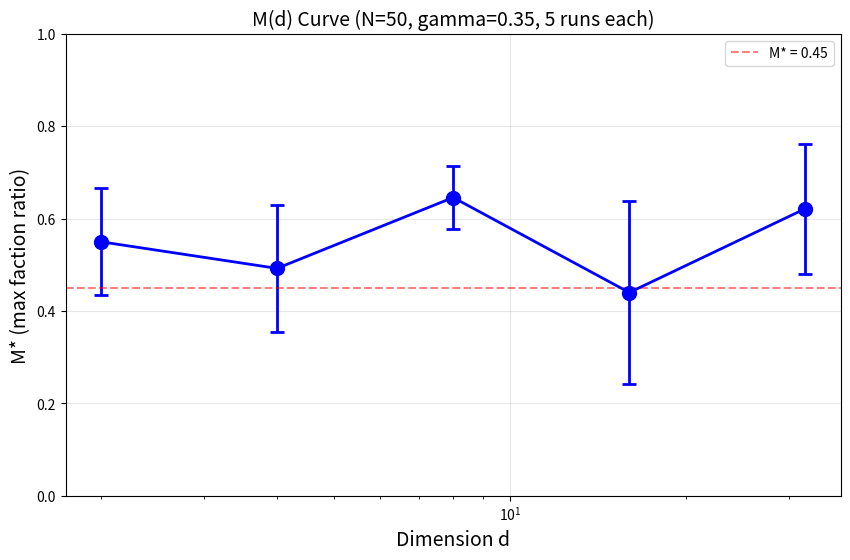

Source code (Python):
"""
Step 1: M(d) 曲线 - 使用验证过的代码结构
=========================================
基于 robustness_test.py 的验证代码
"""

import numpy as np
import random
import matplotlib.pyplot as plt
import os

os.makedirs('F:/hypergraph_bistability/figures', exist_ok=True)


def run_experiment(N=50, gamma=0.35, state_dim=4, steps=500, seed=42):
    """运行实验，返回稳态 M"""
    
    random.seed(seed)
    np.random.seed(seed)
    
    K = int(gamma * N)
    
    class Hypergraph:
        def __init__(self, n_vertices):
            self.V = list(range(n_vertices))
            self.E = []
            self.s = {v: np.random.randn(state_dim) for v in self.V}
            self.conflicts = set()
            self.faction = {}
            self.K = K
            
            # 初始超边
            n_initial = max(4, n_vertices // 4)
            for _ in range(n_initial):
                size = random.randint(2, min(5, n_vertices // 3))
                e = frozenset(random.sample(self.V, size))
                self.E.append(e)
                self.faction[e] = random.randint(0, 2)
        
        def get_avg_distance(self):
            if len(self.V) < 2: return 0.1
            samples = min(30, len(self.V) * (len(self.V) - 1) // 2)
            if samples <= 0: return 0.1
            dist_sum = 0
            for _ in range(samples):
                u, v = random.sample(self.V, 2)
                dist_sum += np.linalg.norm(self.s[u] - self.s[v])
            return max(dist_sum / samples, 0.01)
        
        def get_node_degree(self, v):
            return sum(1 for e in self.E if v in e)
        
        def get_influence(self, v):
            degree = self.get_node_degree(v)
            return 1.0 / (1.0 + 0.0 * degree)  # alpha = 0
        
        def enforce_resource_constraint(self):
            for v in self.V:
                degree = self.get_node_degree(v)
                if degree > self.K:
                    excess = degree - self.K
                    edges_with_v = [e for e in self.E if v in e]
                    edges_with_v.sort(key=lambda e: len(e), reverse=True)
                    for _ in range(min(excess, len(edges_with_v))):
                        if edges_with_v:
                            smallest = edges_with_v.pop()
                            if smallest in self.E:
                                self.E.remove(smallest)
                                if smallest in self.faction:
                                    del self.faction[smallest]
        
        def apply_rules(self):
            avg_dist = self.get_avg_distance()
            
            # 支化 - 随机
            if random.random() < 0.35 and self.E:
                e = random.choice(self.E)
                nodes = list(e)
                x = random.choice(nodes)
                
                w = len(self.V)
                self.V.append(w)
                self.s[w] = np.random.randn(state_dim) * 0.2 + self.s[x]
                new_e = frozenset([x, w])
                self.E.append(new_e)
                self.faction[new_e] = self.faction.get(e, random.randint(0, 2))
            
            # 融合
            if random.random() < 0.3 and len(self.E) >= 2:
                e1 = random.choice(self.E)
                e2 = random.choice(self.E)
                
                if e1 != e2 and len(e1 & e2) >= 1:
                    faction1 = self.faction.get(e1, 0)
                    faction2 = self.faction.get(e2, 0)
                    faction_penalty = 0.3 if faction1 != faction2 else 0.0
                    
                    weights1 = np.array([self.get_influence(v) for v in e1])
                    weights1 = weights1 / weights1.sum()
                    c1 = np.average([self.s[u] for u in e1], axis=0, weights=weights1)
                    
                    weights2 = np.array([self.get_influence(v) for v in e2])
                    weights2 = weights2 / weights2.sum()
                    c2 = np.average([self.s[u] for u in e2], axis=0, weights=weights2)
                    
                    distance = np.linalg.norm(c1 - c2)
                    effective_threshold = 0.8 * avg_dist - faction_penalty
                    
                    if distance > effective_threshold:
                        self.conflicts.add((e1, e2))
                        for v in e1:
                            self.s[v] += np.random.randn(state_dim) * 0.3 * self.get_influence(v)
                        for v in e2:
                            self.s[v] -= np.random.randn(state_dim) * 0.3 * self.get_influence(v)
                    else:
                        new_e = frozenset(e1 | e2)
                        if new_e not in self.E:
                            self.E.remove(e1)
                            self.E.remove(e2)
                            self.E.append(new_e)
                            self.faction[new_e] = (faction1 + faction2) % 3
            
            # 分裂
            if random.random() < 0.25 and self.E:
                e = random.choice(self.E)
                if len(e) >= 5:
                    lst = list(e)
                    mid = len(lst) // 2
                    pivot = lst[mid]
                    e_left = frozenset(lst[:mid] + [pivot])
                    e_right = frozenset(lst[mid:])
                    
                    parent_faction = self.faction.get(e, 0)
                    self.E.remove(e)
                    self.E.append(e_left)
                    self.E.append(e_right)
                    self.faction[e_left] = parent_faction
                    self.faction[e_right] = (parent_faction + 1) % 3
            
            # 消除
            if random.random() < 0.15 and self.E:
                e = random.choice(self.E)
                if len(e) <= 2 and random.random() < 0.5:
                    self.E.remove(e)
                    if e in self.faction:
                        del self.faction[e]
            
            self.enforce_resource_constraint()
        
        def get_M(self):
            """M = 最大阵营占比（用当前节点数归一化）"""
            if not self.E:
                return 0.0
            
            n_nodes = len(self.V)  # 当前节点数
            
            # 找连通分量
            adj = {v: set() for v in self.V}
            for e in self.E:
                nodes = list(e)
                for i in range(len(nodes)):
                    for j in range(i + 1, len(nodes)):
                        adj[nodes[i]].add(nodes[j])
                        adj[nodes[j]].add(nodes[i])
            
            visited = set()
            factions = []
            for start in self.V:
                if start not in visited:
                    faction = []
                    queue = [start]
                    visited.add(start)
                    while queue:
                        node = queue.pop(0)
                        faction.append(node)
                        for neighbor in adj[node]:
                            if neighbor not in visited:
                                visited.add(neighbor)
                                queue.append(neighbor)
                    factions.append(faction)
            
            if factions:
                max_size = max(len(f) for f in factions)
                M = max_size / n_nodes
                # 断言确保在 [0, 1]
                assert 0 <= M <= 1, f"M out of range: {M}"
                return M
            return 0.0
    
    H = Hypergraph(N)
    
    Ms = []
    for _ in range(steps):
        H.apply_rules()
        Ms.append(H.get_M())
    
    return np.mean(Ms[-100:])


# ============================================================
# 实验
# ============================================================

print("="*60)
print("Step 1: M(d) Curve with Error Bars")
print("="*60)

# 固定参数
N = 50
gamma = 0.35
d_values = [2, 4, 8, 16, 32]
n_runs = 5
steps = 500

results = {d: [] for d in d_values}

for d in d_values:
    print(f"\nd = {d}:")
    for run in range(n_runs):
        seed = 42 + run * 100 + d
        M = run_experiment(N=N, gamma=gamma, state_dim=d, steps=steps, seed=seed)
        results[d].append(M)
        
        # 验证 M 在范围内
        if not (0 <= M <= 1):
            print(f"  WARNING: M out of range: {M}")
        
        print(f"  run {run+1}: M = {M:.4f}")

# 统计
print("\n" + "="*60)
print("Statistics")
print("="*60)

means = []
stds = []
for d in d_values:
    mean_M = np.mean(results[d])
    std_M = np.std(results[d])
    means.append(mean_M)
    stds.append(std_M)
    print(f"d = {d:2d}: M* = {mean_M:.4f} +/- {std_M:.4f}")

# 绘图
plt.figure(figsize=(10, 6))
plt.errorbar(d_values, means, yerr=stds, fmt='o-', capsize=5, capthick=2, 
             markersize=10, linewidth=2, color='blue')
plt.axhline(y=0.45, color='red', linestyle='--', alpha=0.5, label='M* = 0.45')
plt.xscale('log')
plt.xlabel('Dimension d', fontsize=14)
plt.ylabel('M* (max faction ratio)', fontsize=14)
plt.title(f'M(d) Curve (N={N}, gamma={gamma}, {n_runs} runs each)', fontsize=14)
plt.legend()
plt.grid(True, alpha=0.3)
plt.ylim(0, 1)

# 保存
plt.savefig('F:/hypergraph_bistability/figures/M_d_curve.png', dpi=150, bbox_inches='tight')
plt.close()

print(f"\nFigure saved: figures/M_d_curve.png")

# 分析
print("\n" + "="*60)
print("Analysis")
print("="*60)

# 检查趋势
print("\nTrend:")
for i, d in enumerate(d_values):
    if i > 0:
        delta = means[i] - means[i-1]
        print(f"  d {d_values[i-1]} -> {d}: delta = {delta:+.4f}")

# 检查是否收敛
if means[-1] < 0.55:
    print(f"\n[d={d_values[-1]}] M* = {means[-1]:.4f}, CLOSE to 0.45")
else:
    print(f"\n[d={d_values[-1]}] M* = {means[-1]:.4f}, NOT yet at 0.45")

# 方差分析
print("\nVariance analysis:")
for d, std in zip(d_values, stds):
    cv = std / means[d_values.index(d)] * 100
    status = "OK" if cv < 20 else "HIGH"
    print(f"  d = {d:2d}: CV = {cv:5.1f}% [{status}]")
